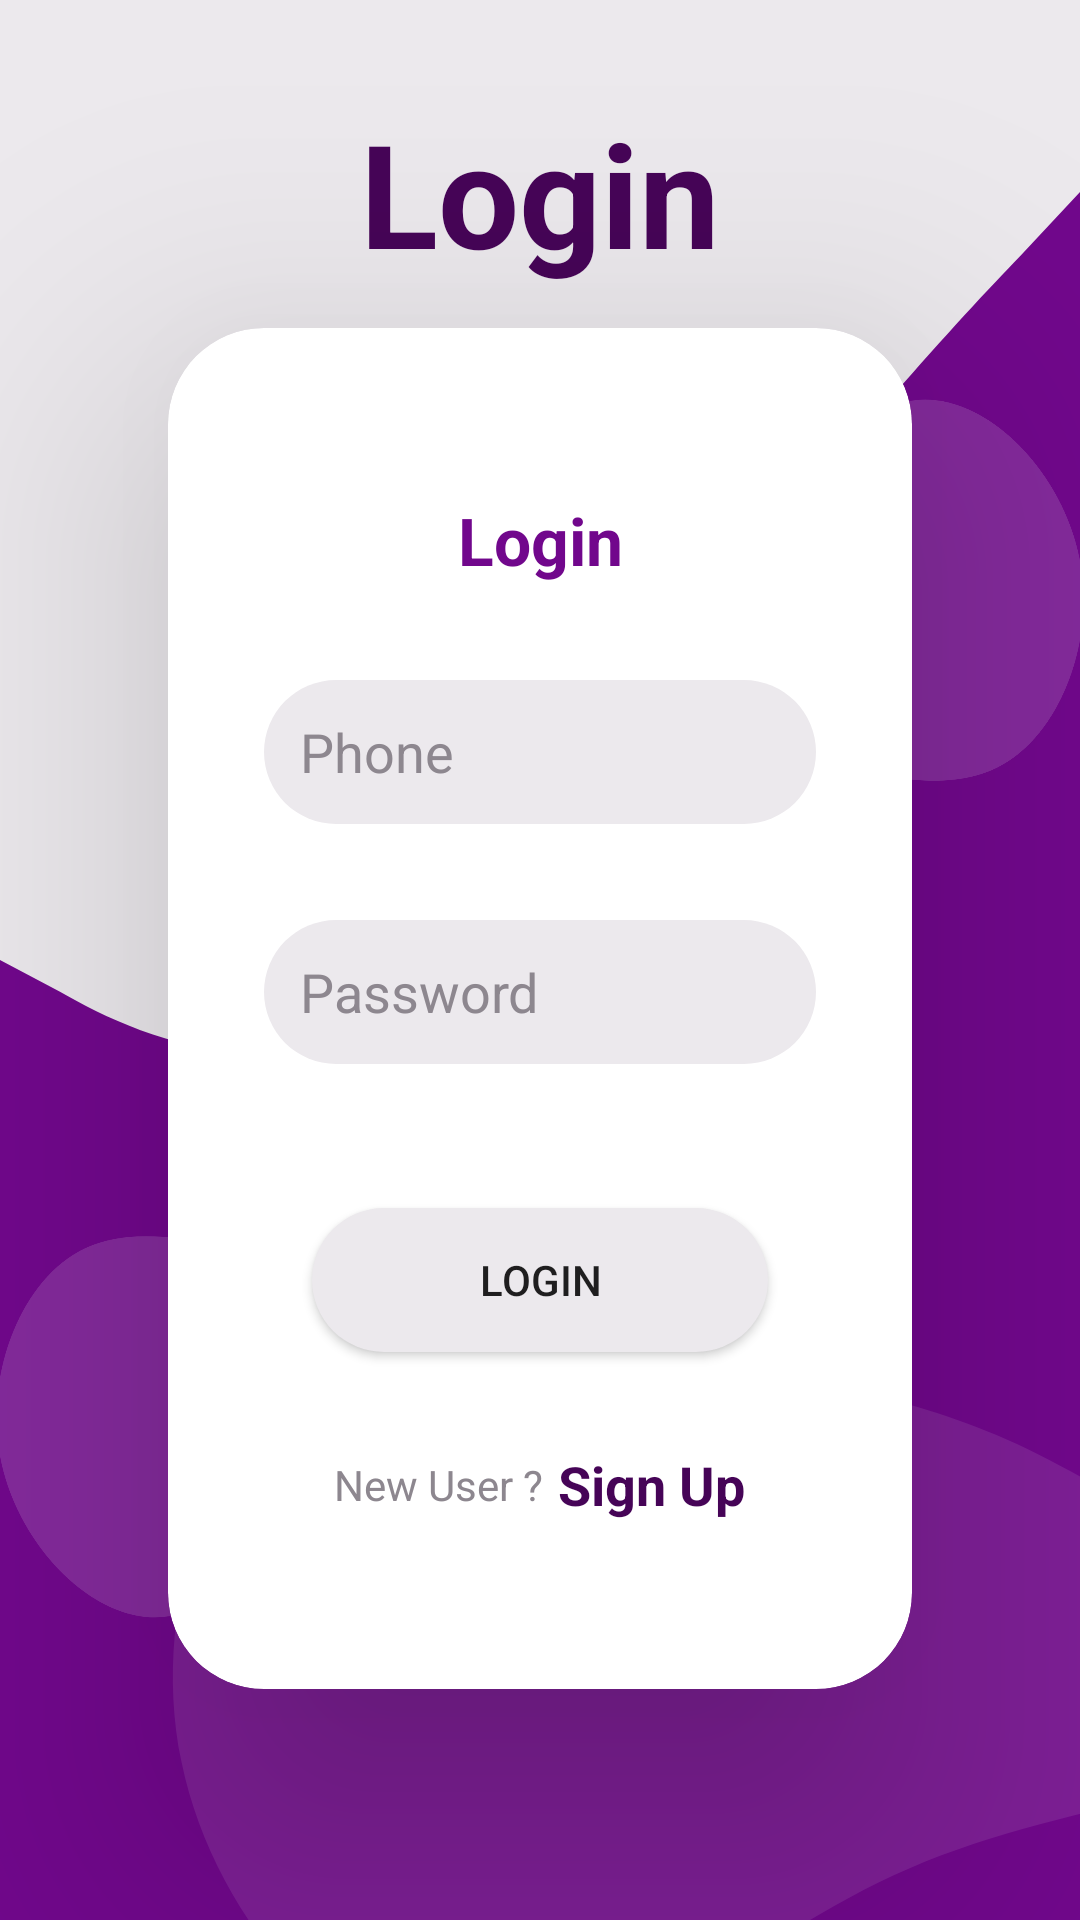

Reconstruct the res/layout file that produces this screen, plus the resources it refers to.
<!-- AndroidManifest.xml: application theme Theme.BookApp -->
<!-- res/layout/fragment_login.xml -->
<?xml version="1.0" encoding="utf-8"?>
<FrameLayout xmlns:android="http://schemas.android.com/apk/res/android"
    xmlns:app="http://schemas.android.com/apk/res-auto"
    xmlns:tools="http://schemas.android.com/tools"
    android:layout_width="match_parent"
    android:layout_height="match_parent"
    android:background="@color/kOpenGray"
    tools:context=".ui.fragment.favorite.FavoriteFragment">

    <androidx.constraintlayout.widget.ConstraintLayout
        android:layout_width="match_parent"
        android:layout_height="match_parent"
        android:background="@drawable/ic_login_wave"
        android:backgroundTint="@color/kPrimary">
        <TextView
            android:layout_width="match_parent"
            android:layout_height="wrap_content"
            android:gravity="center"
            android:text="@string/login"
            android:textAppearance="@style/TextAppearance.AppCompat.Large"
            android:textColor="@color/kPrimaryVariant"
            android:textSize="48sp"
            android:textStyle="bold"
            app:layout_constraintBottom_toTopOf="@id/gh1"
            app:layout_constraintTop_toTopOf="parent" />

        <ImageView
            android:alpha=".1"
            android:scaleX="2.5"
            android:scaleY="2.5"
            android:src="@drawable/ic_buble"
            app:layout_constraintEnd_toEndOf="parent"
            app:layout_constraintBottom_toBottomOf="parent"
            android:layout_width="wrap_content"
            android:layout_height="wrap_content"/>
        <ImageView
            android:layout_width="0dp"
            android:layout_height="0dp"
            android:layout_marginStart="?attr/actionBarSize"
            android:layout_marginTop="8dp"
            android:layout_marginEnd="?attr/actionBarSize"
            android:padding="16dp"
            android:src="@drawable/ic_h_logo"
            android:visibility="gone"
            app:layout_constraintBottom_toTopOf="@id/gh1"
            app:layout_constraintEnd_toEndOf="parent"
            app:layout_constraintStart_toStartOf="parent"
            app:layout_constraintTop_toTopOf="parent" />
        <ImageView
            android:alpha=".15"
            android:scaleX="1.25"
            android:scaleY="1.25"
            android:src="@drawable/ic_buble"
            app:layout_constraintStart_toStartOf="parent"
            app:layout_constraintBottom_toBottomOf="@id/loginCard"
            android:layout_width="wrap_content"
            android:layout_height="wrap_content"/>
        <ImageView
            android:rotation="180"
            android:alpha=".15"
            android:scaleX="1.25"
            android:scaleY="1.25"
            android:src="@drawable/ic_buble"
            app:layout_constraintEnd_toEndOf="parent"
            app:layout_constraintTop_toTopOf="@id/loginCard"
            android:layout_width="wrap_content"
            android:layout_height="wrap_content"/>


        <androidx.cardview.widget.CardView
            android:id="@+id/loginCard"
            android:layout_width="match_parent"
            android:layout_height="wrap_content"
            android:layout_marginStart="?attr/actionBarSize"
            android:layout_marginEnd="?attr/actionBarSize"
            app:cardBackgroundColor="@color/white"
            app:cardCornerRadius="32dp"
            app:cardElevation="?attr/actionBarSize"
            app:layout_constraintBottom_toBottomOf="@id/gh2"
            app:layout_constraintTop_toTopOf="@id/gh1">

            <androidx.constraintlayout.widget.ConstraintLayout
                android:layout_width="match_parent"
                android:layout_height="wrap_content"
                android:paddingTop="?attr/actionBarSize"
                android:paddingBottom="?attr/actionBarSize">

                <TextView
                    android:id="@+id/title"
                    android:layout_width="match_parent"
                    android:layout_height="wrap_content"
                    android:gravity="center"
                    android:text="@string/login"
                    android:textAppearance="@style/TextAppearance.AppCompat.Large"
                    android:textColor="@color/kPrimary"
                    android:textStyle="bold"
                    app:layout_constraintTop_toTopOf="parent" />

                <EditText
                    android:id="@+id/getPhone"
                    android:layout_width="match_parent"
                    android:layout_height="48dp"
                   android:layout_margin="32dp"
                    android:autofillHints="phone"
                    android:background="@drawable/all_curve"
                    android:backgroundTint="@color/kOpenGray"
                    android:hint="@string/phone"
                    android:inputType="phone"
                    android:paddingStart="12dp"
                    android:paddingEnd="12dp"
                    android:textColor="@color/black"
                    android:textColorHint="@color/kGray"

                    app:layout_constraintTop_toBottomOf="@id/title" />

                <EditText
                    android:id="@+id/getPassword"
                    android:layout_width="match_parent"
                    android:layout_height="48dp"
                    android:layout_margin="32dp"
                    android:autofillHints="password"
                    android:background="@drawable/all_curve"
                    android:backgroundTint="@color/kOpenGray"
                    android:hint="@string/password"
                    android:inputType="textPassword"
                    android:paddingStart="12dp"
                    android:paddingEnd="12dp"
                    android:textColor="@color/black"
                    android:textColorHint="@color/kGray"
                    app:layout_constraintTop_toBottomOf="@id/getPhone" />

                <Button

                    android:id="@+id/okLogin"
                    android:layout_width="match_parent"
                    android:layout_height="48dp"
                    android:layout_marginStart="48dp"
                    android:layout_marginTop="48dp"
                    android:layout_marginEnd="48dp"
                    android:autofillHints="password"
                    android:background="@drawable/all_curve"
                    android:backgroundTint="@color/kOpenGray"
                    android:paddingStart="12dp"
                    android:paddingEnd="12dp"
                    android:text="@string/login"
                    android:textColorHint="@color/kGray"
                    app:layout_constraintTop_toBottomOf="@id/getPassword" />

                <LinearLayout
                    android:layout_width="match_parent"
                    android:layout_height="wrap_content"
                    android:layout_marginTop="32dp"
                    android:gravity="center"
                    app:layout_constraintTop_toBottomOf="@id/okLogin">

                    <TextView
                        android:layout_width="wrap_content"
                        android:layout_height="wrap_content"
                        android:text="@string/new_user"
                        android:textColor="@color/kGray" />

                    <TextView
                        android:id="@+id/goToSignUp"
                        android:layout_width="wrap_content"
                        android:layout_height="wrap_content"
                        android:layout_marginStart="5dp"
                        android:text="@string/signup"
                        android:textAppearance="@style/TextAppearance.AppCompat.Medium"
                        android:textColor="@color/kPrimaryVariant"
                        android:textStyle="bold" />

                </LinearLayout>

            </androidx.constraintlayout.widget.ConstraintLayout>

        </androidx.cardview.widget.CardView>

        <androidx.constraintlayout.widget.Guideline
            android:id="@+id/gh1"
            android:layout_width="wrap_content"
            android:layout_height="wrap_content"
            android:orientation="horizontal"
            app:layout_constraintGuide_percent="0.2" />

        <androidx.constraintlayout.widget.Guideline
            android:id="@+id/gh2"
            android:layout_width="wrap_content"
            android:layout_height="wrap_content"
            android:orientation="horizontal"
            app:layout_constraintGuide_percent="0.85" />

    </androidx.constraintlayout.widget.ConstraintLayout>


</FrameLayout>
<!-- resources referenced by this layout -->
<resources>
  <color name="black">#FF000000</color>
  <color name="kGray">#8D878F</color>
  <color name="kOpenGray">#ECE9ED</color>
  <color name="kPrimary">#71078C</color>
  <color name="kPrimaryVariant">#460457</color>
  <color name="white">#FFFFFFFF</color>
  <!-- drawable all_curve (drawable) -->
  <?xml version="1.0" encoding="utf-8"?>
  <shape xmlns:android="http://schemas.android.com/apk/res/android"
      android:shape="rectangle">
      <corners
          android:radius="32dp"
       />
      <solid android:color="@color/white" />
  </shape>
  <!-- drawable ic_buble (drawable) -->
  <vector android:autoMirrored="true" android:height="200dp"
      android:viewportHeight="200" android:viewportWidth="200"
      android:width="200dp" xmlns:android="http://schemas.android.com/apk/res/android">
      <path android:fillColor="#F2F4F8" android:pathData="M138.8,80.2C154.8,89 175.3,105.4 171.5,114C167.7,122.6 139.7,123.4 117.3,133.1C94.9,142.7 78.2,161.3 60.6,160.9C43.1,160.4 24.7,140.9 20.2,118.9C15.7,96.9 25.1,72.3 40.7,63.5C56.3,54.7 78.2,61.7 94.8,65.8C111.4,70 122.9,71.3 138.8,80.2Z"/>
  </vector>
  <!-- drawable ic_h_logo: png bitmap (drawable, 38078 bytes) -->
  <!-- drawable ic_login_wave (drawable) -->
  <vector xmlns:android="http://schemas.android.com/apk/res/android"
      android:width="1440dp"
      android:height="320dp"
      android:viewportWidth="1440"
      android:viewportHeight="320">
    <path
        android:pathData="M0,160L80,165.3C160,171 320,181 480,170.7C640,160 800,128 960,101.3C1120,75 1280,53 1360,42.7L1440,32L1440,320L1360,320C1280,320 1120,320 960,320C800,320 640,320 480,320C320,320 160,320 80,320L0,320Z"
        android:fillColor="#0099ff"/>
  </vector>
  <string name="login">Login</string>
  <string name="new_user">New User ?</string>
  <string name="password">Password</string>
  <string name="phone">Phone</string>
  <string name="signup">Sign Up</string>
  <style name="Theme.BookApp" parent="Theme.MaterialComponents.DayNight.DarkActionBar">
          
          <item name="colorPrimary">@color/kPrimary</item>
          <item name="colorPrimaryVariant">@color/kPrimaryVariant</item>
          <item name="colorOnPrimary">@color/white</item>
          
          <item name="colorSecondary">@color/kSecondary</item>
          <item name="colorSecondaryVariant">@color/kSecondaryVariant</item>
          <item name="colorOnSecondary">@color/black</item>
          
          <item name="android:statusBarColor" tools:targetApi="l">?attr/colorPrimaryVariant</item>
          
      </style>
  <color name="kSecondary">#7A002A</color>
  <color name="kSecondaryVariant">#9E1343</color>
</resources>
